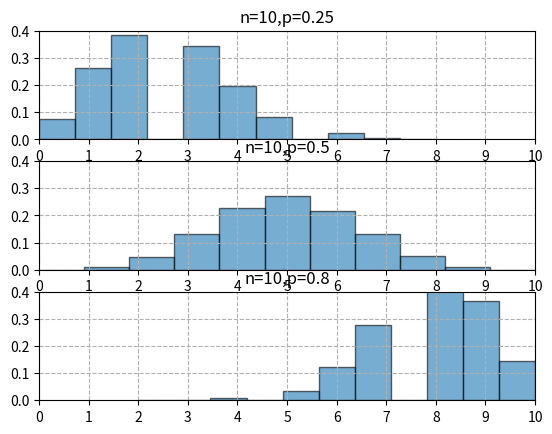

The matplotlib source for this figure:
# python3.10.11
from scipy.stats import binom
import matplotlib.pyplot as plt
import numpy as np
import math


def float_compare(x, y) -> bool:
    return x-y < 1e-8 and x-y > -1e-8

def binom_plot():
    _, ax = plt.subplots(3, 1)
    params = [(10,0.25),(10,0.5),(10,0.8)]
    x = range(0,11)
    for i in range(len(params)):
        binom_rv = binom(n=params[i][0], p=params[i][1])
        y = binom_rv.pmf(x)
        print(y[10], math.isclose(params[i][1]**10, y[10]))
        ax[i].set_title('n={},p={}'.format(params[i][0],params[i][1]))
        ax[i].plot(x, y, 'bo', ms=8)
        ax[i].vlines(x, 0, y, colors='b', lw=3)
        ax[i].set_xlim(0,10)
        ax[i].set_ylim(0,0.35)
        ax[i].set_xticks(x)
        ax[i].set_yticks([0,0.1,0.2,0.3])
        ax[i].grid(ls='--')
    plt.show()

def sampling():
    _, ax = plt.subplots(3, 1)
    params = [(10,0.25),(10,0.5),(10,0.8)]
    x = range(0,11)
    for i in range(len(params)):
        binom_rv = binom(n=params[i][0], p=params[i][1])
        rvs = binom_rv.rvs(size=10000)
        print(rvs)
        ax[i].hist(rvs, bins=11, density=True, alpha=0.6, edgecolor='k')
        ax[i].set_title('n={},p={}'.format(params[i][0],params[i][1]))
        ax[i].set_xlim(0,10)
        ax[i].set_ylim(0,0.4)
        ax[i].set_xticks(x)
        ax[i].set_yticks([0,0.1,0.2,0.3,0.4])
        ax[i].grid(ls='--')
        print('rvs{}:{}'.format(i,rvs))
    plt.show()

def digital_features():
    binom_rv = binom(n=10, p=0.25)
    mean, var, skew, kurt = binom_rv.stats(moments='mvsk')
    rvs = binom_rv.rvs(size=10000)
    E_sam = np.mean(rvs)
    S_sam = np.std(rvs)
    V_sam = S_sam ** 2
    print("mean:{},var:{}".format(mean, var))
    print("E_sam={},V_sam={}".format(E_sam,V_sam))
    print("E=np={},V=np(1-p)={}".format(10*0.25,10*0.25*0.75))

if __name__ == "__main__":
    sampling()
    # digital_features()